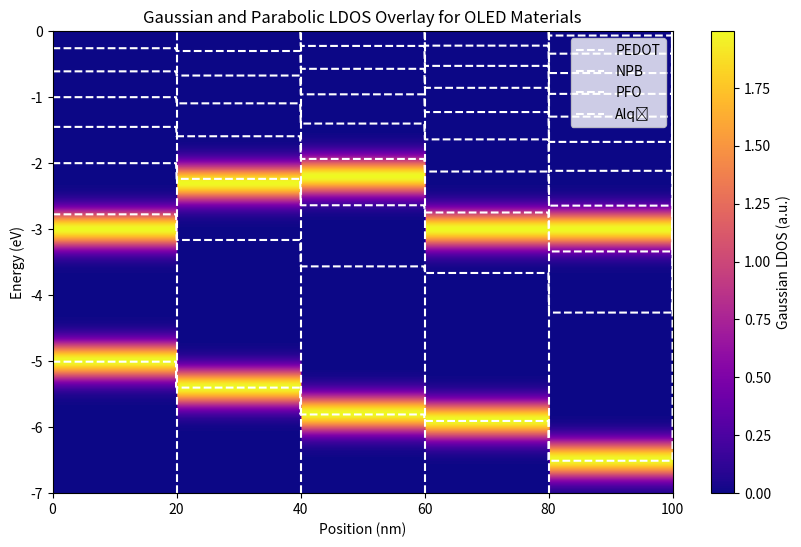

Write Python code to recreate this figure.
import numpy as np
import matplotlib.pyplot as plt

# Constants and parameters
n_layers = 5
layer_thickness = 20  # nm, thickness of each layer
total_thickness = layer_thickness * n_layers  # Total device thickness
spatial_positions = np.linspace(0, total_thickness, 1000)  # Spatial axis (nm)
energies = np.linspace(-7, 0, 500)  # Energy axis (eV)

# Define the bandgaps and HOMO/LUMO levels for each layer
layers = [
    {'name': 'PEDOT', 'E_HOMO': -5.0, 'E_LUMO': -3.0, 'function': 'HIM'},  # Hole Injection Material
    {'name': 'NPB', 'E_HOMO': -5.4, 'E_LUMO': -2.3, 'function': 'HTM'},   # Hole Transport Material
    {'name': 'PFO', 'E_HOMO': -5.8, 'E_LUMO': -2.2, 'function': 'Emissive (Blue)'},  # Emissive Layer
    {'name': 'Alq₃', 'E_HOMO': -5.9, 'E_LUMO': -3.0, 'function': 'Emissive + ETM'},  # Emissive and Electron Transport
    {'name': 'BPhen', 'E_HOMO': -6.5, 'E_LUMO': -3.0, 'function': 'ETM'},  # Electron Transport Material
]

# Spatial regions for each layer
layer_boundaries = np.linspace(0, total_thickness, n_layers + 1)

# Standard deviation for the DOS Gaussian function (disorder)
sigma = 0.2  # eV

# Function to calculate the Gaussian DOS
def gaussian_dos(E, E0, sigma):
    return np.exp(-((E - E0)**2) / (2 * sigma**2)) / (sigma * np.sqrt(2 * np.pi))

# Function to calculate the parabolic DOS (simple quadratic model near band edges)
def parabolic_dos(E, E_edge, coeff=1):
    return coeff * np.maximum(E - E_edge, 0)**2  # Only valid for E > E_edge

# Initialize LDOS arrays (Energy, Space)
LDOS_gaussian = np.zeros((len(energies), len(spatial_positions)))
LDOS_parabolic = np.zeros((len(energies), len(spatial_positions)))

# Loop over layers and calculate LDOS in each region
for i, layer in enumerate(layers):
    # Spatial range for this layer
    spatial_mask = (spatial_positions >= layer_boundaries[i]) & (spatial_positions < layer_boundaries[i + 1])
    
    # Calculate Gaussian LDOS for HOMO and LUMO within this spatial region
    for j, energy in enumerate(energies):
        # HOMO and LUMO contributions for Gaussian LDOS
        LDOS_gaussian[j, spatial_mask] += gaussian_dos(energy, layer['E_HOMO'], sigma) + gaussian_dos(energy, layer['E_LUMO'], sigma)
        
        # Parabolic DOS for HOMO and LUMO
        LDOS_parabolic[j, spatial_mask] += parabolic_dos(energy, layer['E_HOMO']) + parabolic_dos(energy, layer['E_LUMO'])

# Plot the Gaussian LDOS as a 2D heatmap
plt.figure(figsize=(10, 6))
plt.imshow(LDOS_gaussian, extent=[0, total_thickness, energies[0], energies[-1]], aspect='auto', origin='lower', cmap='plasma')
plt.colorbar(label='Gaussian LDOS (a.u.)')
plt.title('Gaussian and Parabolic LDOS Overlay for OLED Materials')
plt.xlabel('Position (nm)')
plt.ylabel('Energy (eV)')
plt.axvline(x=layer_boundaries[1], color='white', linestyle='--', label=layers[0]['name'])
plt.axvline(x=layer_boundaries[2], color='white', linestyle='--', label=layers[1]['name'])
plt.axvline(x=layer_boundaries[3], color='white', linestyle='--', label=layers[2]['name'])
plt.axvline(x=layer_boundaries[4], color='white', linestyle='--', label=layers[3]['name'])
plt.legend(loc='upper right')

# Overlay the parabolic LDOS in contour plot
plt.contour(spatial_positions, energies, LDOS_parabolic, levels=10, colors='white', linestyles='dashed')
plt.show()
